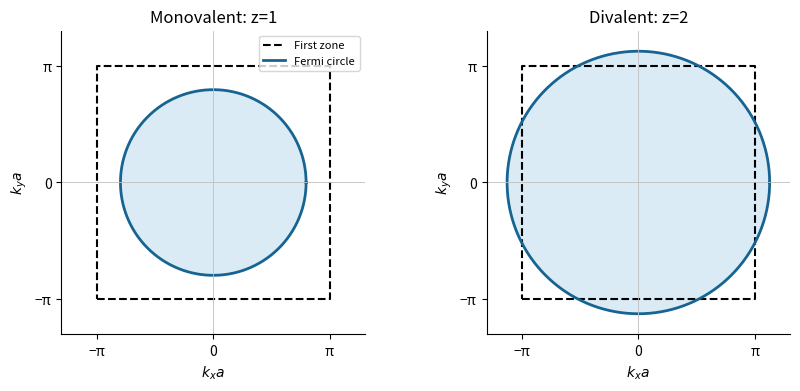

The script that saved this image:
"""Original pedagogical figure; Python 3.14, numpy 2.3.5, matplotlib 3.10.7.
Run from the destination directory: output is the script's basename PNG in cwd.
"""
import numpy as np
import matplotlib
matplotlib.use("Agg")
import matplotlib.pyplot as plt
plt.rcParams.update({"font.size": 10, "figure.facecolor": "white", "axes.spines.top": False, "axes.spines.right": False})
fig,axs=plt.subplots(1,2,figsize=(8.5,3.8),layout="constrained")
phi=np.linspace(0,2*np.pi,1000)
for ax,z in zip(axs,[1,2]):
 r=np.sqrt(2*np.pi*z)
 ax.plot([-np.pi,np.pi,np.pi,-np.pi,-np.pi],[-np.pi,-np.pi,np.pi,np.pi,-np.pi],'k--',label="First zone")
 ax.fill(r*np.cos(phi),r*np.sin(phi),color="#c7e1f1",alpha=.65)
 ax.plot(r*np.cos(phi),r*np.sin(phi),color="#176493",lw=2,label="Fermi circle")
 ax.axhline(0,c='0.75',lw=.6);ax.axvline(0,c='0.75',lw=.6)
 ax.set(xlim=(-4.1,4.1),ylim=(-4.1,4.1),aspect='equal',xlabel=r'$k_xa$',ylabel=r'$k_ya$',title=f'{"Monovalent" if z==1 else "Divalent"}: z={z}')
 ax.set_xticks([-np.pi,0,np.pi],['−π','0','π']);ax.set_yticks([-np.pi,0,np.pi],['−π','0','π'])
 axs[0].legend(loc='upper right',fontsize=8)
fig.savefig("paper-1-fermi-circles.png", dpi=165, facecolor="white", bbox_inches="tight")
plt.close(fig)
